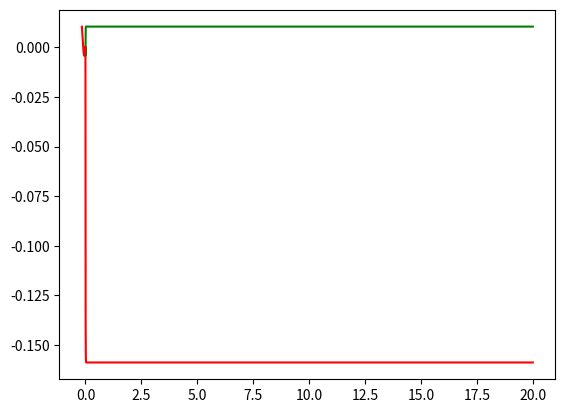

Recreate this plot in Python.
from scipy.integrate import odeint
import numpy as np
import matplotlib.pyplot as plt

def PDE_20_dynamic(y,t,u1):
    x1, x2, x3, x4, x5, x6, x7, x8, x9, x10, x11, x12, x13, x14, x15, x16, x17, x18, x19, x20 = y

    x1_dot = 4.213*x3 - 252.57*x1 - 106.6*x2 - 51.94*u1 + 13.09*x4 - 1.8157*x5 + 0.4038*x6 + 0.24558*x7 - 0.038164*x8 - 0.0034798*x9 + 0.0014783*x10 + 0.00020072*x11 - 0.00007711*x12 + 2.6519e-6*x13 + 1.5426e-6*x14 + 7.8083e-7*x15 + 4.7136e-8*x16 + 8.0559e-7*x17 + 1.0658e-6*x18 - 6.4998e-7*x19 + 3.9088e-7*x20
    x2_dot = 63.509*x3 - 106.6*x1 - 777.63*x2 - 11.124*u1 + 184.91*x4 - 26.094*x5 + 5.8051*x6 + 3.5304*x7 - 0.54862*x8 - 0.050025*x9 + 0.021252*x10 + 0.0028848*x11 - 0.0011109*x12 + 0.000038122*x13 + 0.000022175*x14 + 0.000011225*x15 + 6.776e-7*x16 + 0.000011581*x17 + 0.000015321*x18 - 9.3439e-6*x19 + 5.6191e-6*x20
    x3_dot = 21.751*x5 - 4.213*x1 - 63.509*x2 - 25.034*x3 - 251.84*x4 - 0.43288*u1 - 4.797*x6 - 2.9205*x7 + 0.45386*x8 + 0.041384*x9 - 0.017581*x10 - 0.0023864*x11 + 0.00091901*x12 - 0.000031537*x13 - 0.000018345*x14 - 9.286e-6*x15 - 5.6056e-7*x16 - 9.5805e-6*x17 - 0.000012675*x18 + 7.7299e-6*x19 - 4.6485e-6*x20
    x4_dot = 1.3463*u1 + 13.09*x1 + 184.91*x2 + 251.84*x3 - 634.37*x4 + 172.68*x5 - 39.239*x6 - 23.8*x7 + 3.698*x8 + 0.3372*x9 - 0.14325*x10 - 0.01944*x11 + 0.0075016*x12 - 0.00025697*x13 - 0.00014947*x14 - 0.000075662*x15 - 4.5674e-6*x16 - 0.000078061*x17 - 0.00010327*x18 + 0.000062983*x19 - 0.000037876*x20
    x5_dot = 172.68*x4 - 1.8157*x1 - 26.094*x2 - 21.751*x3 - 0.1867*u1 - 645.44*x5 + 337.53*x6 + 175.84*x7 - 27.114*x8 - 2.474*x9 + 1.051*x10 + 0.14261*x11 - 0.055099*x12 + 0.0018853*x13 + 0.0010967*x14 + 0.00055512*x15 + 0.00003351*x16 + 0.00057272*x17 + 0.0007577*x18 - 0.00046209*x19 + 0.00027789*x20
    x6_dot = 39.239*x4 - 0.4038*x1 - 5.8051*x2 - 4.797*x3 - 0.041519*u1 - 337.53*x5 - 213.54*x6 - 248.03*x7 + 40.541*x8 + 3.6803*x9 - 1.5635*x10 - 0.21215*x11 + 0.082021*x12 - 0.0028048*x13 - 0.0016315*x14 - 0.00082585*x15 - 0.000049853*x16 - 0.00085204*x17 - 0.0011272*x18 + 0.00068746*x19 - 0.00041342*x20
    x7_dot = 23.8*x4 - 0.24558*x1 - 3.5304*x2 - 2.9205*x3 - 0.025252*u1 - 175.84*x5 - 248.03*x6 - 1671.7*x7 + 572.29*x8 + 47.319*x9 - 20.126*x10 - 2.7307*x11 + 1.0556*x12 - 0.036102*x13 - 0.021*x14 - 0.01063*x15 - 0.00064169*x16 - 0.010967*x17 - 0.014509*x18 + 0.0088486*x19 - 0.0053213*x20
    x8_dot = 3.698*x4 - 0.038164*x1 - 0.54862*x2 - 0.45386*x3 - 0.0039241*u1 - 27.114*x5 - 40.541*x6 - 572.29*x7 - 438.0*x8 - 80.887*x9 + 33.914*x10 + 4.6041*x11 - 1.7793*x12 + 0.060871*x13 + 0.035408*x14 + 0.017923*x15 + 0.001082*x16 + 0.018492*x17 + 0.024464*x18 - 0.01492*x19 + 0.0089723*x20
    x9_dot = 0.00035781*u1 + 0.0034798*x1 + 0.050025*x2 + 0.041384*x3 - 0.3372*x4 + 2.474*x5 + 3.6803*x6 + 47.319*x7 + 80.887*x8 - 291.42*x9 + 259.2*x10 + 33.668*x11 - 12.979*x12 + 0.44416*x13 + 0.25836*x14 + 0.13078*x15 + 0.0078949*x16 + 0.13493*x17 + 0.17851*x18 - 0.10887*x19 + 0.065469*x20
    x10_dot = 0.00015201*u1 + 0.0014783*x1 + 0.021252*x2 + 0.017581*x3 - 0.14325*x4 + 1.051*x5 + 1.5636*x6 + 20.126*x7 + 33.914*x8 - 259.2*x9 - 1175.0*x10 - 304.37*x11 + 123.69*x12 - 4.2158*x13 - 2.4523*x14 - 1.2413*x15 - 0.074913*x16 - 1.2807*x17 - 1.6944*x18 + 1.0333*x19 - 0.62134*x20
    x11_dot = 0.000020635*u1 + 0.00020066*x1 + 0.0028843*x2 + 0.0023865*x3 - 0.019443*x4 + 0.14264*x5 + 0.21219*x6 + 2.731*x7 + 4.6042*x8 - 33.668*x9 - 304.37*x10 - 454.22*x11 + 382.67*x12 - 12.023*x13 - 6.993*x14 - 3.5398*x15 - 0.21245*x16 - 3.6524*x17 - 4.8346*x18 + 2.9481*x19 - 1.7686*x20
    x12_dot = 7.9431e-6*u1 + 0.000077304*x1 + 0.0011112*x2 + 0.00091766*x3 - 0.0074868*x4 + 0.054975*x5 + 0.081837*x6 + 1.054*x7 + 1.779*x8 - 12.978*x9 - 123.69*x10 - 382.67*x11 - 819.72*x12 + 55.376*x13 + 32.26*x14 + 16.328*x15 + 1.0549*x16 + 16.828*x17 + 22.121*x18 - 13.509*x19 + 8.3665*x20
    x13_dot = 5.0949e-7*u1 + 4.955e-6*x1 + 0.000071232*x2 + 0.000058928*x3 - 0.00048014*x4 + 0.0035227*x5 + 0.0052407*x6 + 0.067456*x7 + 0.11374*x8 - 0.82992*x9 - 7.8774*x10 - 22.471*x11 - 103.16*x12 - 608.02*x13 - 6.3034*x14 + 5.7862*x15 + 20.089*x16 - 44.957*x17 + 31.913*x18 + 22.145*x19 - 18.235*x20
    x14_dot = 2.2231e-7*u1 + 2.1621e-6*x1 + 0.000031081*x2 + 0.000025713*x3 - 0.00020951*x4 + 0.0015371*x5 + 0.0022868*x6 + 0.029434*x7 + 0.049629*x8 - 0.36213*x9 - 3.4372*x10 - 9.8012*x11 - 45.235*x12 + 7.783*x13 - 830.71*x14 - 30.381*x15 + 13.683*x16 + 27.495*x17 - 8.7184*x18 + 52.331*x19 - 54.187*x20
    x15_dot = 8.257e-8*u1 + 8.0303e-7*x1 + 0.000011544*x2 + 9.5501e-6*x3 - 0.000077814*x4 + 0.0005709*x5 + 0.00084934*x6 + 0.010932*x7 + 0.018433*x8 - 0.1345*x9 - 1.2767*x10 - 3.6438*x11 - 16.605*x12 + 14.326*x13 - 53.19*x14 - 661.86*x15 - 1.6516*x16 - 43.748*x17 + 27.435*x18 - 12.906*x19 - 53.819*x20
    x16_dot = 0.000057126*x4 - 5.8954e-7*x1 - 8.475e-6*x2 - 7.0111e-6*x3 - 6.0618e-8*u1 - 0.00041912*x5 - 0.00062353*x6 - 0.0080258*x7 - 0.013532*x8 + 0.098742*x9 + 0.93718*x10 + 2.6705*x11 + 12.444*x12 + 34.312*x13 + 29.652*x14 + 33.327*x15 - 754.41*x16 - 0.85524*x17 + 42.161*x18 - 3.6981*x19 - 2.2351*x20
    x17_dot = 0.000060597*x4 - 6.2536e-7*x1 - 8.9899e-6*x2 - 7.4371e-6*x3 - 6.4301e-8*u1 - 0.00044459*x5 - 0.00066142*x6 - 0.0085135*x7 - 0.014355*x8 + 0.10474*x9 + 0.9942*x10 + 2.8368*x11 + 12.977*x12 - 40.881*x13 + 9.5498*x14 - 23.104*x15 + 9.3994*x16 - 729.28*x17 - 8.4843*x18 - 32.211*x19 - 31.064*x20
    x18_dot = 1.4599e-7*u1 + 1.4199e-6*x1 + 0.000020411*x2 + 0.000016886*x3 - 0.00013758*x4 + 0.0010094*x5 + 0.0015017*x6 + 0.019329*x7 + 0.032591*x8 - 0.23781*x9 - 2.2573*x10 - 6.4396*x11 - 29.533*x12 + 23.045*x13 + 7.1886*x14 + 20.228*x15 - 5.3117*x16 - 22.178*x17 - 706.87*x18 - 30.752*x19 - 73.52*x20
    x19_dot = 1.5381e-7*u1 + 1.4958e-6*x1 + 0.000021504*x2 + 0.000017789*x3 - 0.00014495*x4 + 0.0010634*x5 + 0.0015821*x6 + 0.020364*x7 + 0.034336*x8 - 0.25054*x9 - 2.378*x10 - 6.7817*x11 - 31.254*x12 + 6.8827*x13 - 18.472*x14 + 9.8702*x15 + 22.623*x16 + 12.643*x17 + 21.048*x18 - 707.2*x19 + 53.509*x20
    x20_dot = 0.000036388*x4 - 3.7553e-7*x1 - 5.3984e-6*x2 - 4.466e-6*x3 - 3.8613e-8*u1 - 0.00026697*x5 - 0.00039718*x6 - 0.0051123*x7 - 0.0086199*x8 + 0.062897*x9 + 0.59703*x10 + 1.7044*x11 + 7.7438*x12 - 15.163*x13 - 73.759*x14 - 25.314*x15 + 41.691*x16 + 9.7273*x17 - 50.649*x18 + 16.658*x19 - 730.19*x20

    dydt = [x1_dot, x2_dot, x3_dot, x4_dot, x5_dot, x6_dot, x7_dot, x8_dot, x9_dot, x10_dot, x11_dot, x12_dot, x13_dot, x14_dot, x15_dot, x16_dot, x17_dot, x18_dot, x19_dot, x20_dot]
    return dydt

def TC_Simulate(Mode,initialCondition,time_bound):
    time_step = 0.001;
    time_bound = float(time_bound)

    number_points = int(np.ceil(time_bound/time_step))
    t = [i*time_step for i in range(0,number_points)]
    if t[-1] != time_step:
        t.append(time_bound)
    newt = []
    for step in t:
        newt.append(float(format(step, '.3f')))
    t = newt

    u1 = 0.75

    sol = odeint(PDE_20_dynamic, initialCondition, t, args=(u1,), hmax=time_step)

    # Construct the final output
    trace = []
    for j in range(len(t)):
        #print t[j], current_psi
        tmp = []
        tmp.append(t[j])
        tmp.append(float(sol[j,0]))
        tmp.append(float(sol[j,1]))
        trace.append(tmp)
    return trace

if __name__ == "__main__":
    sol = TC_Simulate("Default", [-0.002, 0.0, -0.001, -0.001, 0.0, 0.0, 0.0, 0.0, 0.0, 0.0, 0.0, 0.0, -0.0007, 0.0, 0.0, 0.0, 0.0002, -0.001, 0.001, -0.001], 20.0)

    time = [row[0] for row in sol]

    a = [row[1] for row in sol]

    b = [row[2] for row in sol]

    plt.plot(time, a, "-r")
    plt.plot(time, b, "-g")
    plt.show()
    plt.plot(a, b, "-r")
    plt.show()
